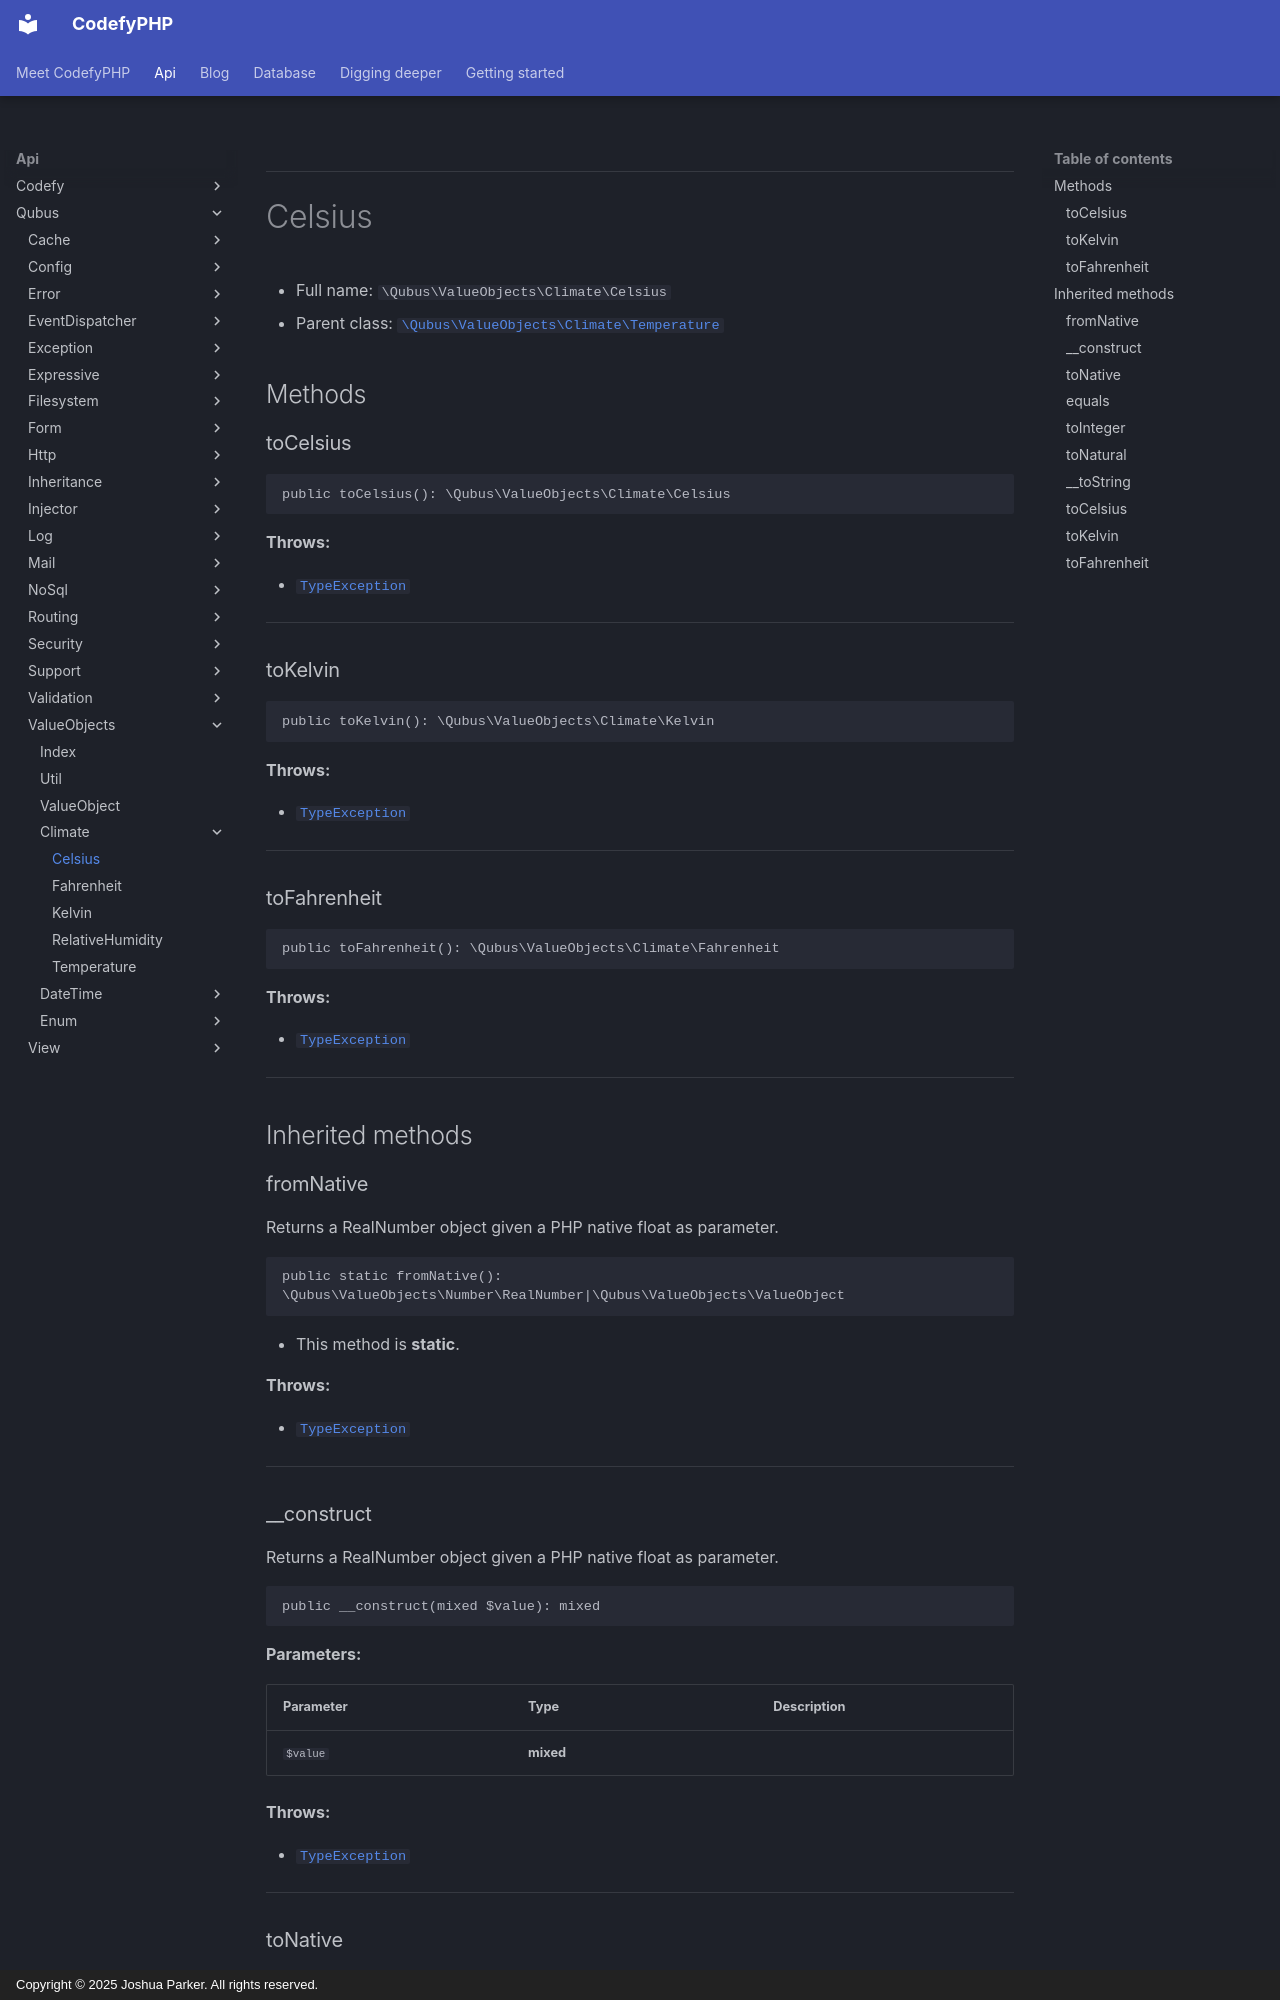

repository: codefyphp/docs · page: api/Qubus/ValueObjects/Climate/Celsius/index.html · generator: mkdocs · copyright: Copyright © 2025 Joshua Parker. All rights reserved.

***

# Celsius





* Full name: `\Qubus\ValueObjects\Climate\Celsius`
* Parent class: [`\Qubus\ValueObjects\Climate\Temperature`](./Temperature.md)




## Methods


### toCelsius



```php
public toCelsius(): \Qubus\ValueObjects\Climate\Celsius
```











**Throws:**

- [`TypeException`](../../Exception/Data/TypeException.md)



***

### toKelvin



```php
public toKelvin(): \Qubus\ValueObjects\Climate\Kelvin
```











**Throws:**

- [`TypeException`](../../Exception/Data/TypeException.md)



***

### toFahrenheit



```php
public toFahrenheit(): \Qubus\ValueObjects\Climate\Fahrenheit
```











**Throws:**

- [`TypeException`](../../Exception/Data/TypeException.md)



***


## Inherited methods


### fromNative

Returns a RealNumber object given a PHP native float as parameter.

```php
public static fromNative(): \Qubus\ValueObjects\Number\RealNumber|\Qubus\ValueObjects\ValueObject
```



* This method is **static**.







**Throws:**

- [`TypeException`](../../Exception/Data/TypeException.md)



***

### __construct

Returns a RealNumber object given a PHP native float as parameter.

```php
public __construct(mixed $value): mixed
```








**Parameters:**

| Parameter | Type | Description |
|-----------|------|-------------|
| `$value` | **mixed** |  |




**Throws:**

- [`TypeException`](../../Exception/Data/TypeException.md)



***

### toNative

Returns the native value of the real number

```php
public toNative(): float
```












***
